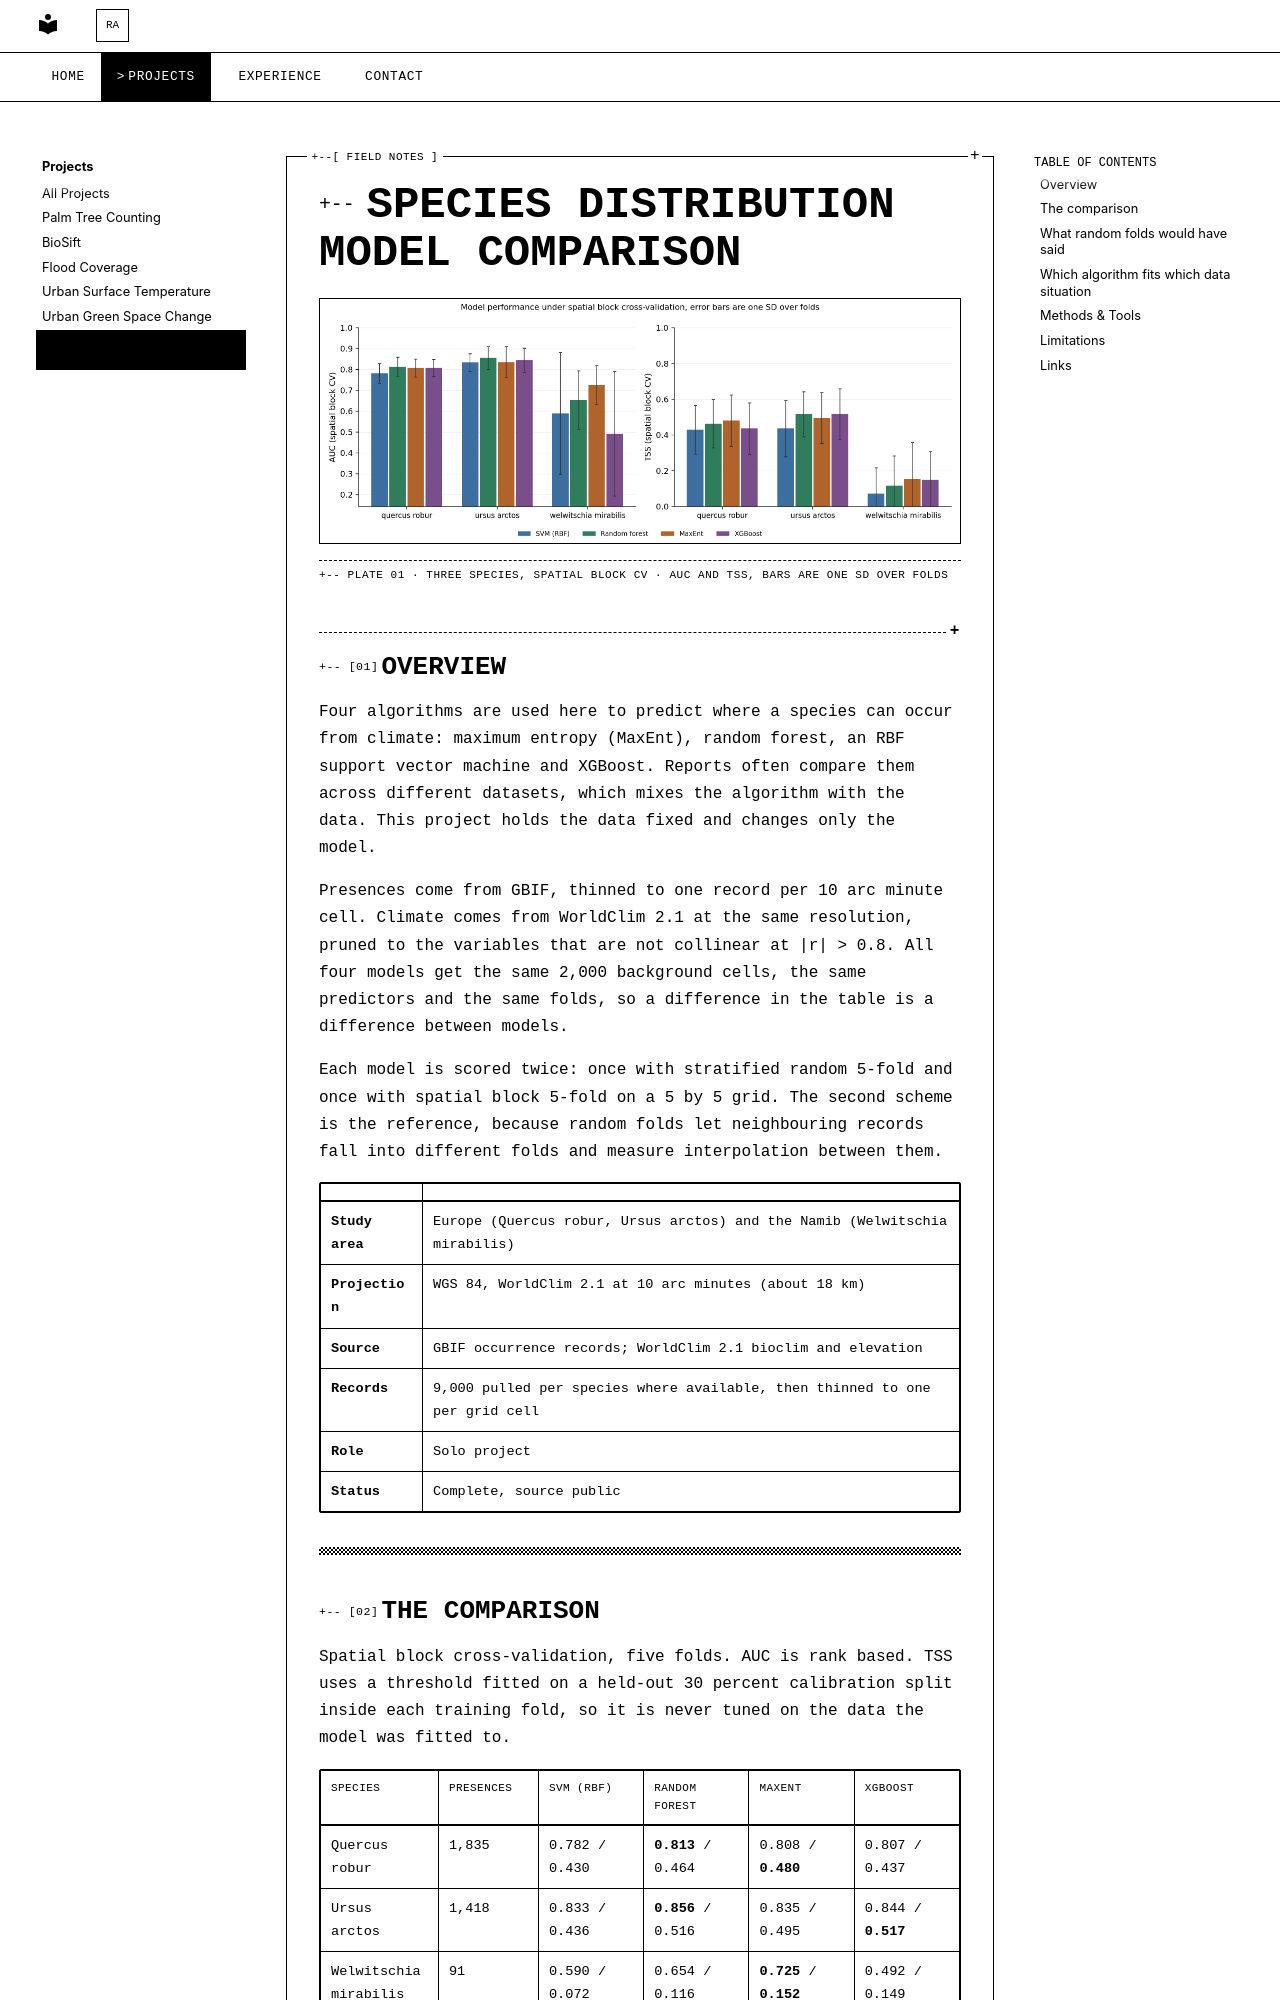

repository: Hansen-arch/Hansen-arch.github.io · page: projects/species-distribution-models/index.html · generator: mkdocs

---
description: "MaxEnt, random forest, an RBF support vector machine and XGBoost trained on the same GBIF occurrences and WorldClim layers, scored under random and spatial block cross-validation."
keywords:
  - species distribution model
  - MaxEnt
  - random forest
  - XGBoost
  - support vector machine
  - GBIF
  - WorldClim
  - AUC
  - TSS
  - spatial cross-validation
---

# Species Distribution Models

![Model performance under spatial block cross-validation](../assets/images/sdm-1.png){ .plate }

<p class="plate-caption">Plate 01 · three species, spatial block CV · AUC and TSS, bars are one SD over folds</p>

## Overview

Four algorithms are used here to predict where a species can occur from climate: maximum
entropy (MaxEnt), random forest, an RBF support vector machine and XGBoost. Reports often
compare them across different datasets, which mixes the algorithm with the data. This
project holds the data fixed and changes only the model.

Presences come from GBIF, thinned to one record per 10 arc minute cell. Climate comes from
WorldClim 2.1 at the same resolution, pruned to the variables that are not collinear at
|r| > 0.8. All four models get the same 2,000 background cells, the same predictors and the
same folds, so a difference in the table is a difference between models.

Each model is scored twice: once with stratified random 5-fold and once with spatial block
5-fold on a 5 by 5 grid. The second scheme is the reference, because random folds let
neighbouring records fall into different folds and measure interpolation between them.

| | |
|---|---|
| **Study area** | Europe (Quercus robur, Ursus arctos) and the Namib (Welwitschia mirabilis) |
| **Projection** | WGS 84, WorldClim 2.1 at 10 arc minutes (about 18 km) |
| **Source** | GBIF occurrence records; WorldClim 2.1 bioclim and elevation |
| **Records** | 9,000 pulled per species where available, then thinned to one per grid cell |
| **Role** | Solo project |
| **Status** | Complete, source public |

---
